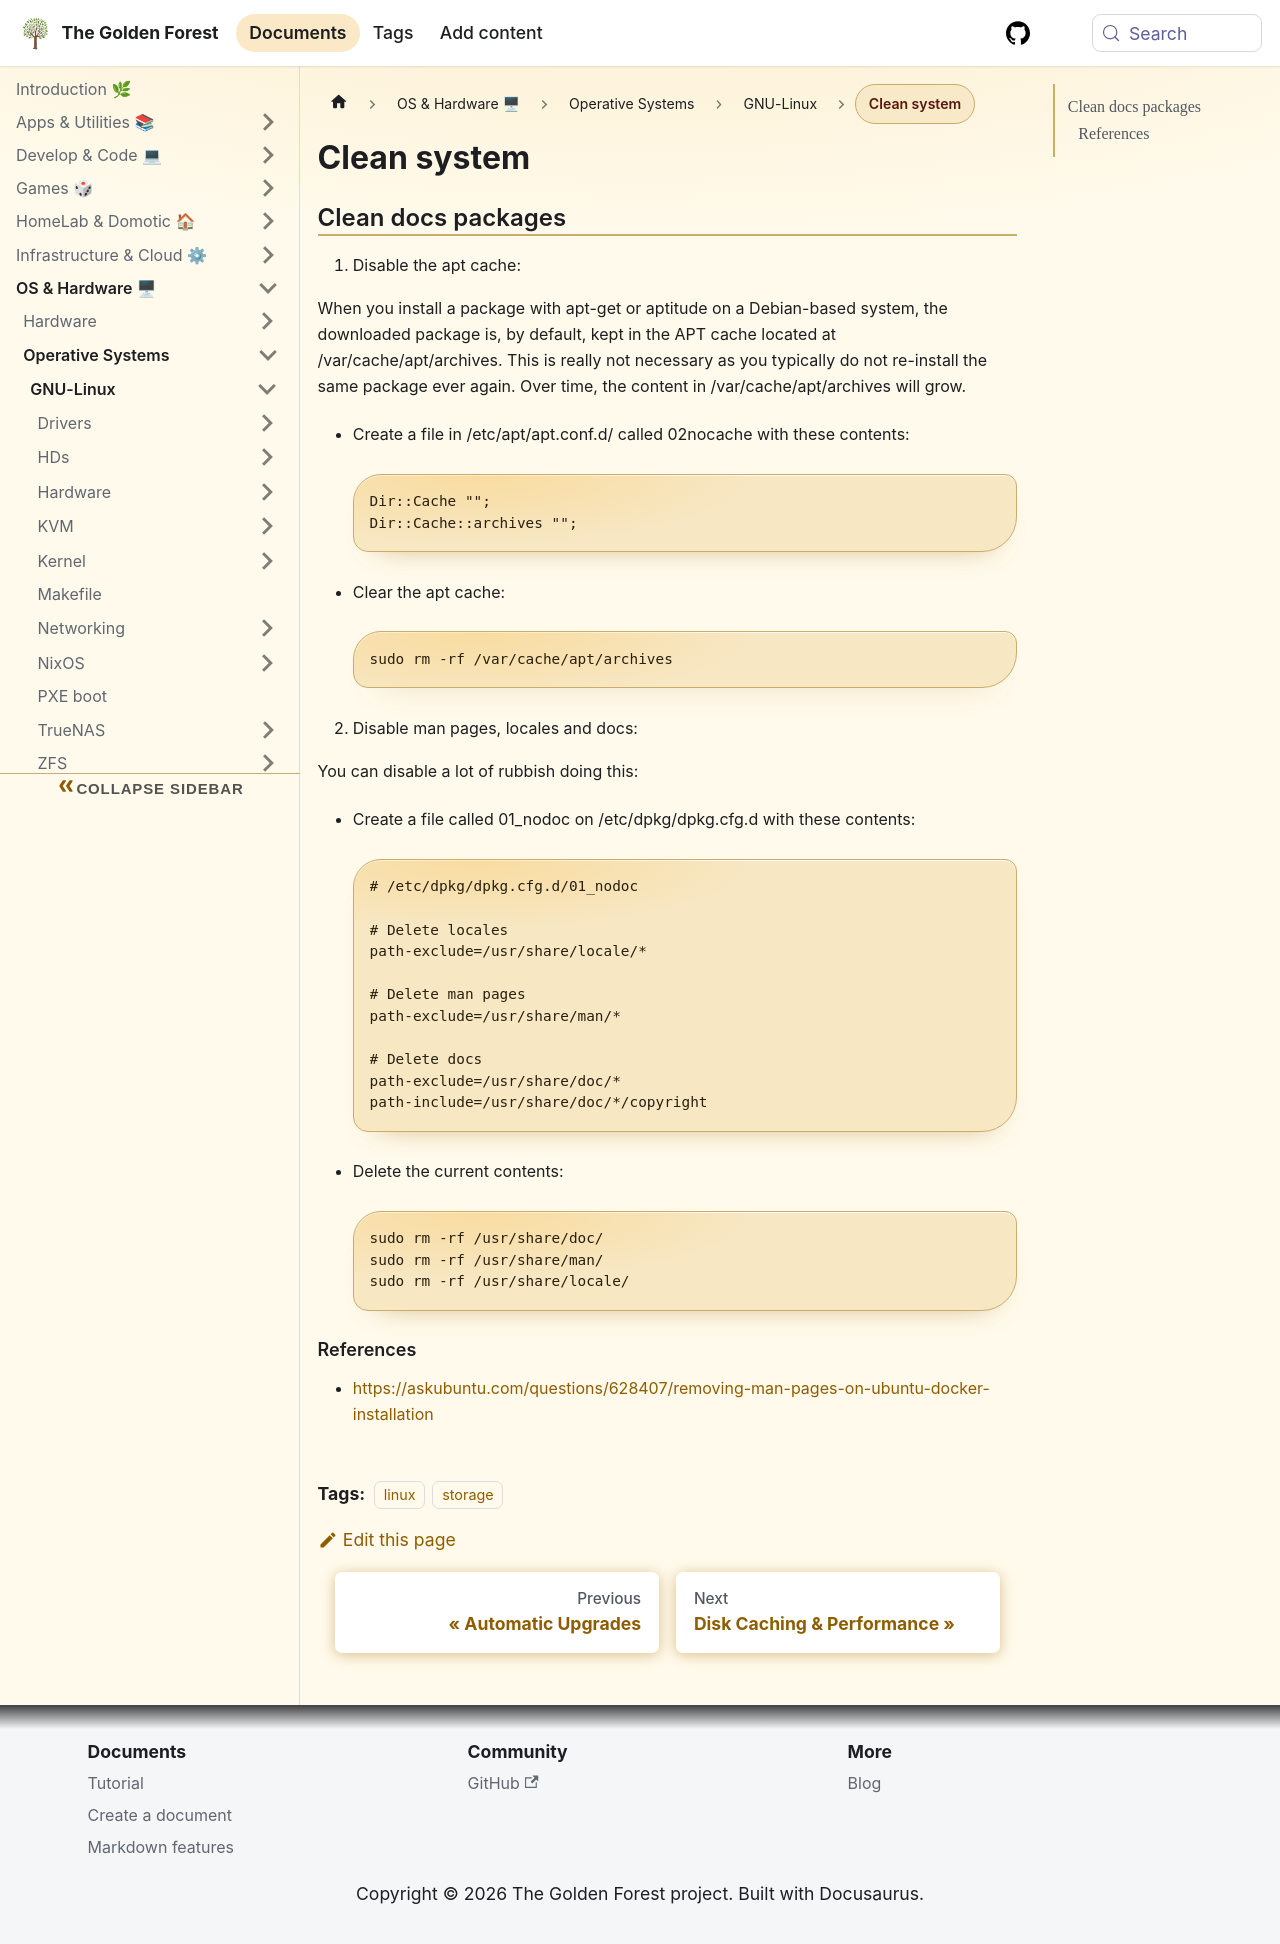

repository: sdelrio/golden-forest · page: pr-preview/pr-388/docs/OS-and-Hardware/OS/GNU-Linux/clean-system/index.html · generator: docusaurus

---
tags: [linux, storage]
---

# Clean system

## Clean docs packages


1. Disable the apt cache:

When you install a package with apt-get or aptitude on a Debian-based system, the downloaded package is, by default, kept in the APT cache located at /var/cache/apt/archives. This is really not necessary as you typically do not re-install the same package ever again. Over time, the content in /var/cache/apt/archives will grow.

  * Create a file in /etc/apt/apt.conf.d/ called 02nocache with these contents:

    ```bash
    Dir::Cache "";
    Dir::Cache::archives "";
    ```

  * Clear the apt cache:

    ```bash
    sudo rm -rf /var/cache/apt/archives 
    ```

2. Disable man pages, locales and docs:

You can disable a lot of rubbish doing this:

  * Create a file called 01_nodoc on /etc/dpkg/dpkg.cfg.d with these contents:

    ```bash
    # /etc/dpkg/dpkg.cfg.d/01_nodoc

    # Delete locales
    path-exclude=/usr/share/locale/*

    # Delete man pages
    path-exclude=/usr/share/man/*

    # Delete docs
    path-exclude=/usr/share/doc/*
    path-include=/usr/share/doc/*/copyright
    ```
  * Delete the current contents:

    ```bash
    sudo rm -rf /usr/share/doc/
    sudo rm -rf /usr/share/man/
    sudo rm -rf /usr/share/locale/
    ```


### References

* [https://askubuntu.com/questions/628407/removing-man-pages-on-ubuntu-docker-installation](https://askubuntu.com/questions/628407/removing-man-pages-on-ubuntu-docker-installation)
